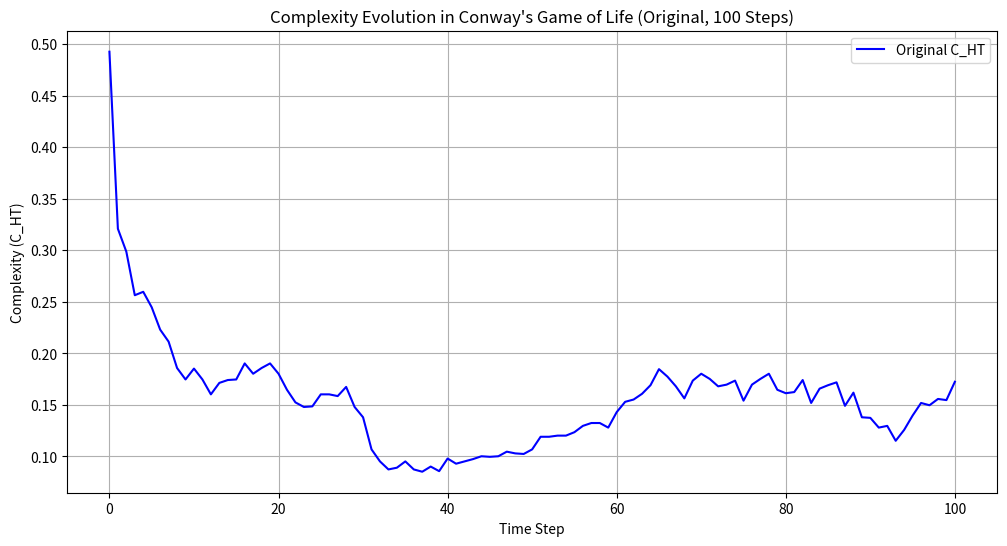
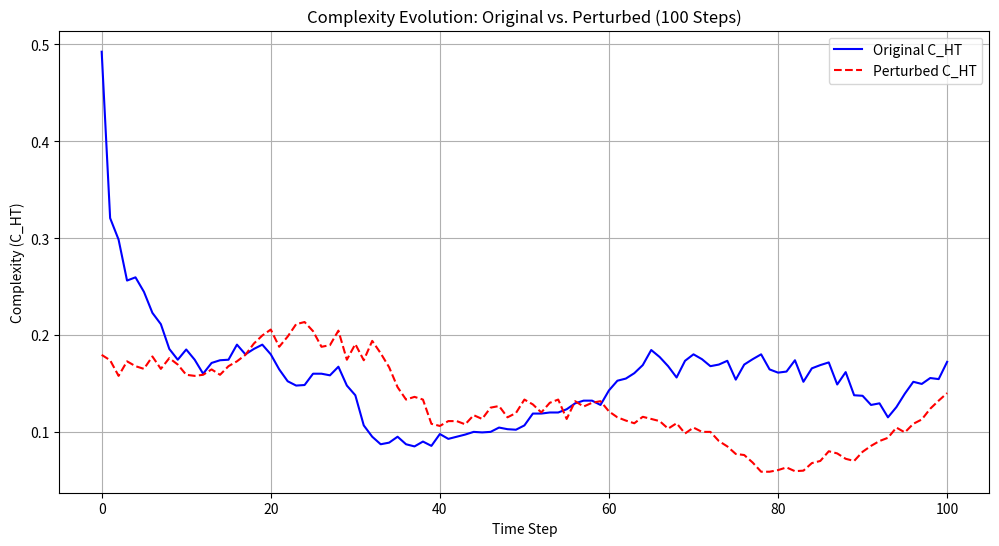
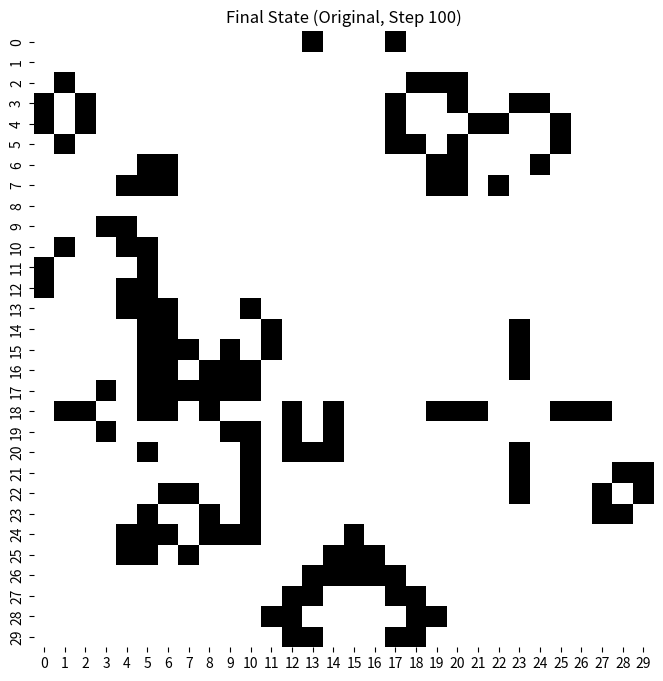
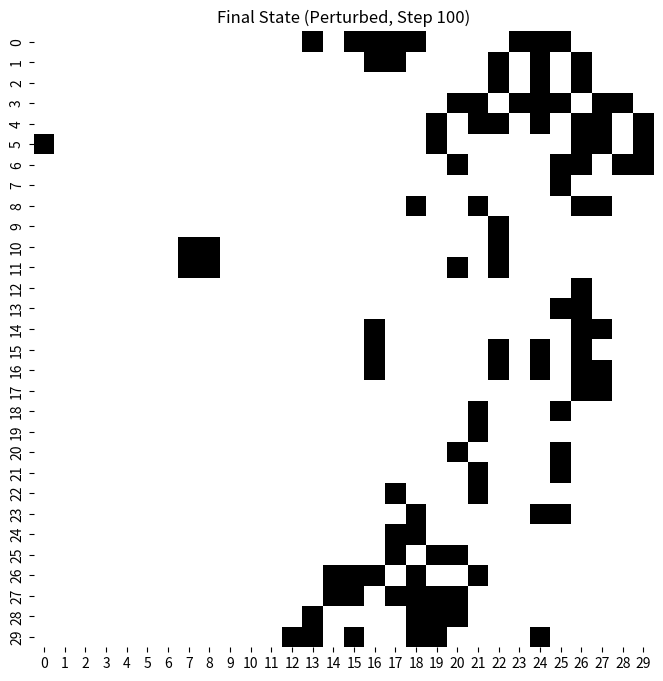

These figures' Python source, in order:
import numpy as np
import matplotlib.pyplot as plt
import seaborn as sns
from matplotlib.animation import FuncAnimation

# Hamming distance
def hamming_distance(x, ref):
    return np.sum(np.array(list(x)) != np.array(list(ref)))

# Transition count (for 1D string from 2D grid)
def transition_count(x):
    return np.sum([1 for i in range(len(x)-1) if x[i] != x[i+1]])

# Combined complexity measure
def complexity_ht(x, alpha=0.5):
    n = len(x)
    s0 = "0" * n
    s1 = "1" * n
    h0 = hamming_distance(x, s0) / n
    h1 = hamming_distance(x, s1) / n
    t = transition_count(x) / (n - 1)
    c0 = alpha * h0 + (1 - alpha) * t
    c1 = alpha * h1 + (1 - alpha) * t
    return min(c0, c1)

# Conway's Game of Life update
def game_of_life(grid):
    n, m = grid.shape
    new_grid = np.zeros((n, m), dtype=int)
    for i in range(n):
        for j in range(m):
            # Count live neighbors
            neighbors = 0
            for di in [-1, 0, 1]:
                for dj in [-1, 0, 1]:
                    if di == 0 and dj == 0:
                        continue
                    ni, nj = (i + di) % n, (j + dj) % m
                    neighbors += grid[ni, nj]
            # Apply rules
            if grid[i, j] == 1:  # Live cell
                new_grid[i, j] = 1 if neighbors in [2, 3] else 0
            else:  # Dead cell
                new_grid[i, j] = 1 if neighbors == 3 else 0
    return new_grid

# Evolve Game of Life
def evolve_game_of_life(initial_grid, steps):
    n, m = initial_grid.shape
    states = [initial_grid.copy()]  # Store NumPy arrays for visualization
    current = initial_grid.copy()
    for _ in range(steps):
        current = game_of_life(current)
        states.append(current.copy())  # Store each grid state
    return states

# Function to update the animation frame
def update(frame, states, ax, im):
    ax.clear()
    sns.heatmap(states[frame], ax=ax, cmap='binary', cbar=False, xticklabels=False, yticklabels=False)
    ax.set_title(f"Conway's Game of Life - Step {frame}")
    return im,

# Simulate original and perturbed evolution with visualization
try:
    n, m = 30, 30  # Smaller grid for faster animation (adjust as needed)
    steps = 100  # Fewer steps for testing animation (adjust to 1,000 later)
    # Random initial state (50% alive)
    initial = np.random.choice([0, 1], size=(n, m), p=[0.5, 0.5])

    # Original evolution
    original_states = evolve_game_of_life(initial, steps)
    original_complexities = [complexity_ht(''.join(state.flatten().astype(str))) for state in original_states]

    # Perturbed evolution (flip 5 random cells after initial evolution)
    perturbed_grid = original_states[-1].copy()
    # Flip 5 random cells
    for _ in range(5):
        i, j = np.random.randint(0, n), np.random.randint(0, m)
        perturbed_grid[i, j] = 1 - perturbed_grid[i, j]  # Flip 0 to 1 or 1 to 0
    perturbed_states = evolve_game_of_life(perturbed_grid, steps)
    perturbed_complexities = [complexity_ht(''.join(state.flatten().astype(str))) for state in perturbed_states]

    # Plot original complexity evolution
    plt.figure(figsize=(12, 6))
    plt.plot(original_complexities, label="Original C_HT", color='blue')
    plt.xlabel("Time Step")
    plt.ylabel("Complexity (C_HT)")
    plt.title("Complexity Evolution in Conway's Game of Life (Original, 100 Steps)")
    plt.legend()
    plt.grid(True)
    plt.show()

    # Plot comparison of original and perturbed complexities
    plt.figure(figsize=(12, 6))
    plt.plot(original_complexities, label="Original C_HT", color='blue')
    plt.plot(perturbed_complexities, label="Perturbed C_HT", color='red', linestyle='--')
    plt.xlabel("Time Step")
    plt.ylabel("Complexity (C_HT)")
    plt.title("Complexity Evolution: Original vs. Perturbed (100 Steps)")
    plt.legend()
    plt.grid(True)
    plt.show()

    # Visualize grid evolution with animation (original)
    fig, ax = plt.subplots(figsize=(8, 8))
    im = ax.imshow(original_states[0], cmap='binary')
    ani = FuncAnimation(fig, update, frames=len(original_states), fargs=(original_states, ax, im), interval=200, blit=False)
    plt.title("Conway's Game of Life Evolution (Original, 100 Steps)")
    plt.close()  # Close the figure to prevent immediate display
    ani.save('gol_evolution_original.gif', writer='pillow')  # Save as GIF (requires pillow)
    print("Animation saved as 'gol_evolution_original.gif'")

    # Visualize grid evolution with animation (perturbed)
    fig, ax = plt.subplots(figsize=(8, 8))
    im = ax.imshow(perturbed_states[0], cmap='binary')
    ani = FuncAnimation(fig, update, frames=len(perturbed_states), fargs=(perturbed_states, ax, im), interval=200, blit=False)
    plt.title("Conway's Game of Life Evolution (Perturbed, 100 Steps)")
    plt.close()  # Close the figure to prevent immediate display
    ani.save('gol_evolution_perturbed.gif', writer='pillow')  # Save as GIF
    print("Animation saved as 'gol_evolution_perturbed.gif'")

    # Visualize final states (heatmaps)
    final_original = original_states[-1]
    plt.figure(figsize=(8, 8))
    sns.heatmap(final_original, cmap='binary', cbar=False)
    plt.title("Final State (Original, Step 100)")
    plt.show()

    final_perturbed = perturbed_states[-1]
    plt.figure(figsize=(8, 8))
    sns.heatmap(final_perturbed, cmap='binary', cbar=False)
    plt.title("Final State (Perturbed, Step 100)")
    plt.show()

except Exception as e:
    print(f"An error occurred: {e}")
